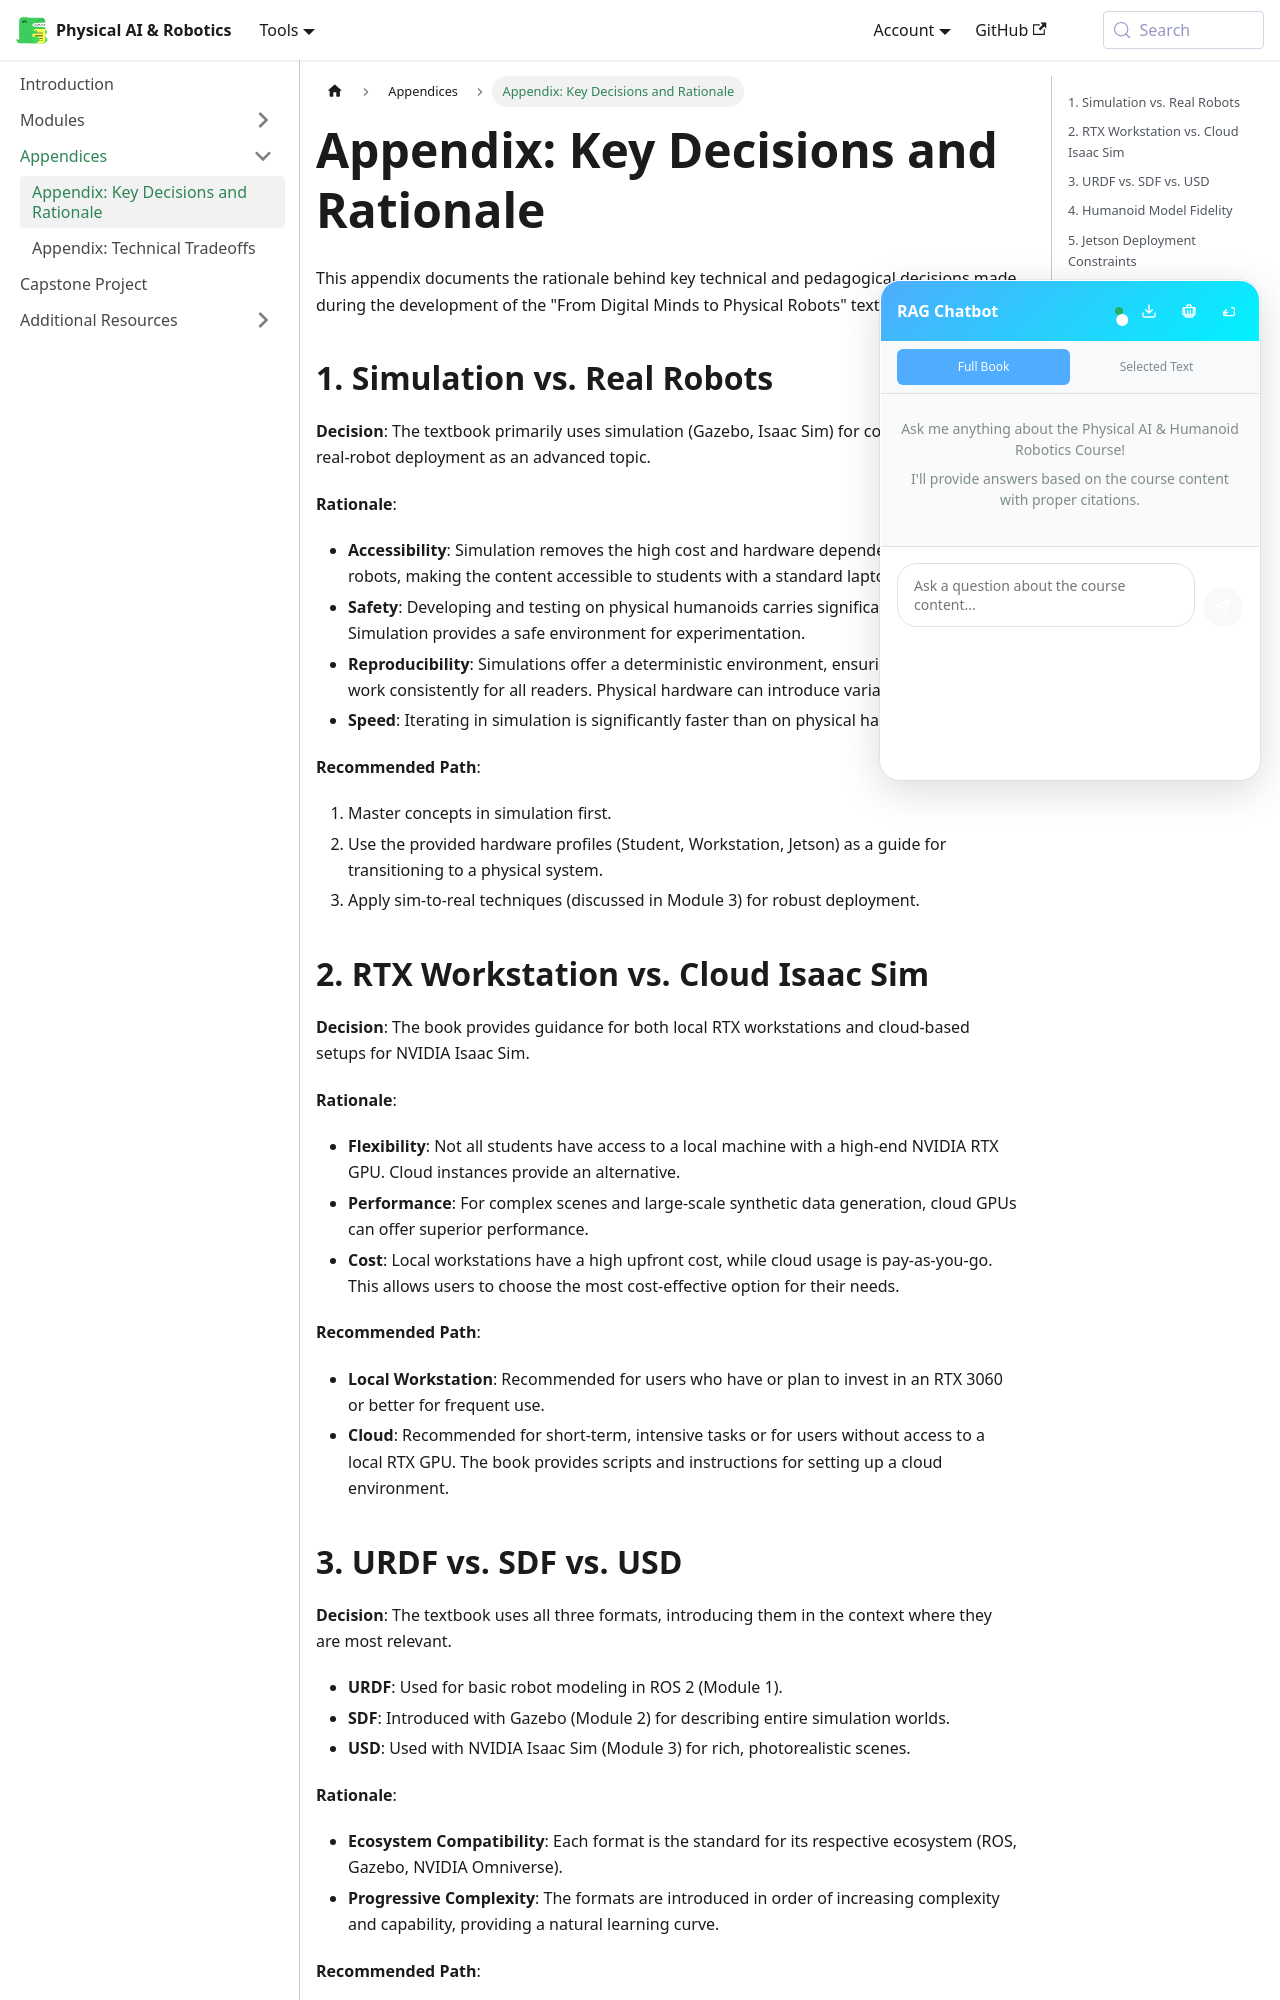

repository: ash-codiology/AI-robotics-playground · page: docs/appendix/decisions/index.html · generator: docusaurus

# Appendix: Key Decisions and Rationale

This appendix documents the rationale behind key technical and pedagogical decisions made during the development of the "From Digital Minds to Physical Robots" textbook.

## 1. Simulation vs. Real Robots

**Decision**: The textbook primarily uses simulation (Gazebo, Isaac Sim) for core examples, with real-robot deployment as an advanced topic.

**Rationale**:
- **Accessibility**: Simulation removes the high cost and hardware dependency of physical robots, making the content accessible to students with a standard laptop or workstation.
- **Safety**: Developing and testing on physical humanoids carries significant safety risks. Simulation provides a safe environment for experimentation.
- **Reproducibility**: Simulations offer a deterministic environment, ensuring that examples work consistently for all readers. Physical hardware can introduce variability.
- **Speed**: Iterating in simulation is significantly faster than on physical hardware.

**Recommended Path**:
1.  Master concepts in simulation first.
2.  Use the provided hardware profiles (Student, Workstation, Jetson) as a guide for transitioning to a physical system.
3.  Apply sim-to-real techniques (discussed in Module 3) for robust deployment.

## 2. RTX Workstation vs. Cloud Isaac Sim

**Decision**: The book provides guidance for both local RTX workstations and cloud-based setups for NVIDIA Isaac Sim.

**Rationale**:
- **Flexibility**: Not all students have access to a local machine with a high-end NVIDIA RTX GPU. Cloud instances provide an alternative.
- **Performance**: For complex scenes and large-scale synthetic data generation, cloud GPUs can offer superior performance.
- **Cost**: Local workstations have a high upfront cost, while cloud usage is pay-as-you-go. This allows users to choose the most cost-effective option for their needs.

**Recommended Path**:
- **Local Workstation**: Recommended for users who have or plan to invest in an RTX 3060 or better for frequent use.
- **Cloud**: Recommended for short-term, intensive tasks or for users without access to a local RTX GPU. The book provides scripts and instructions for setting up a cloud environment.
